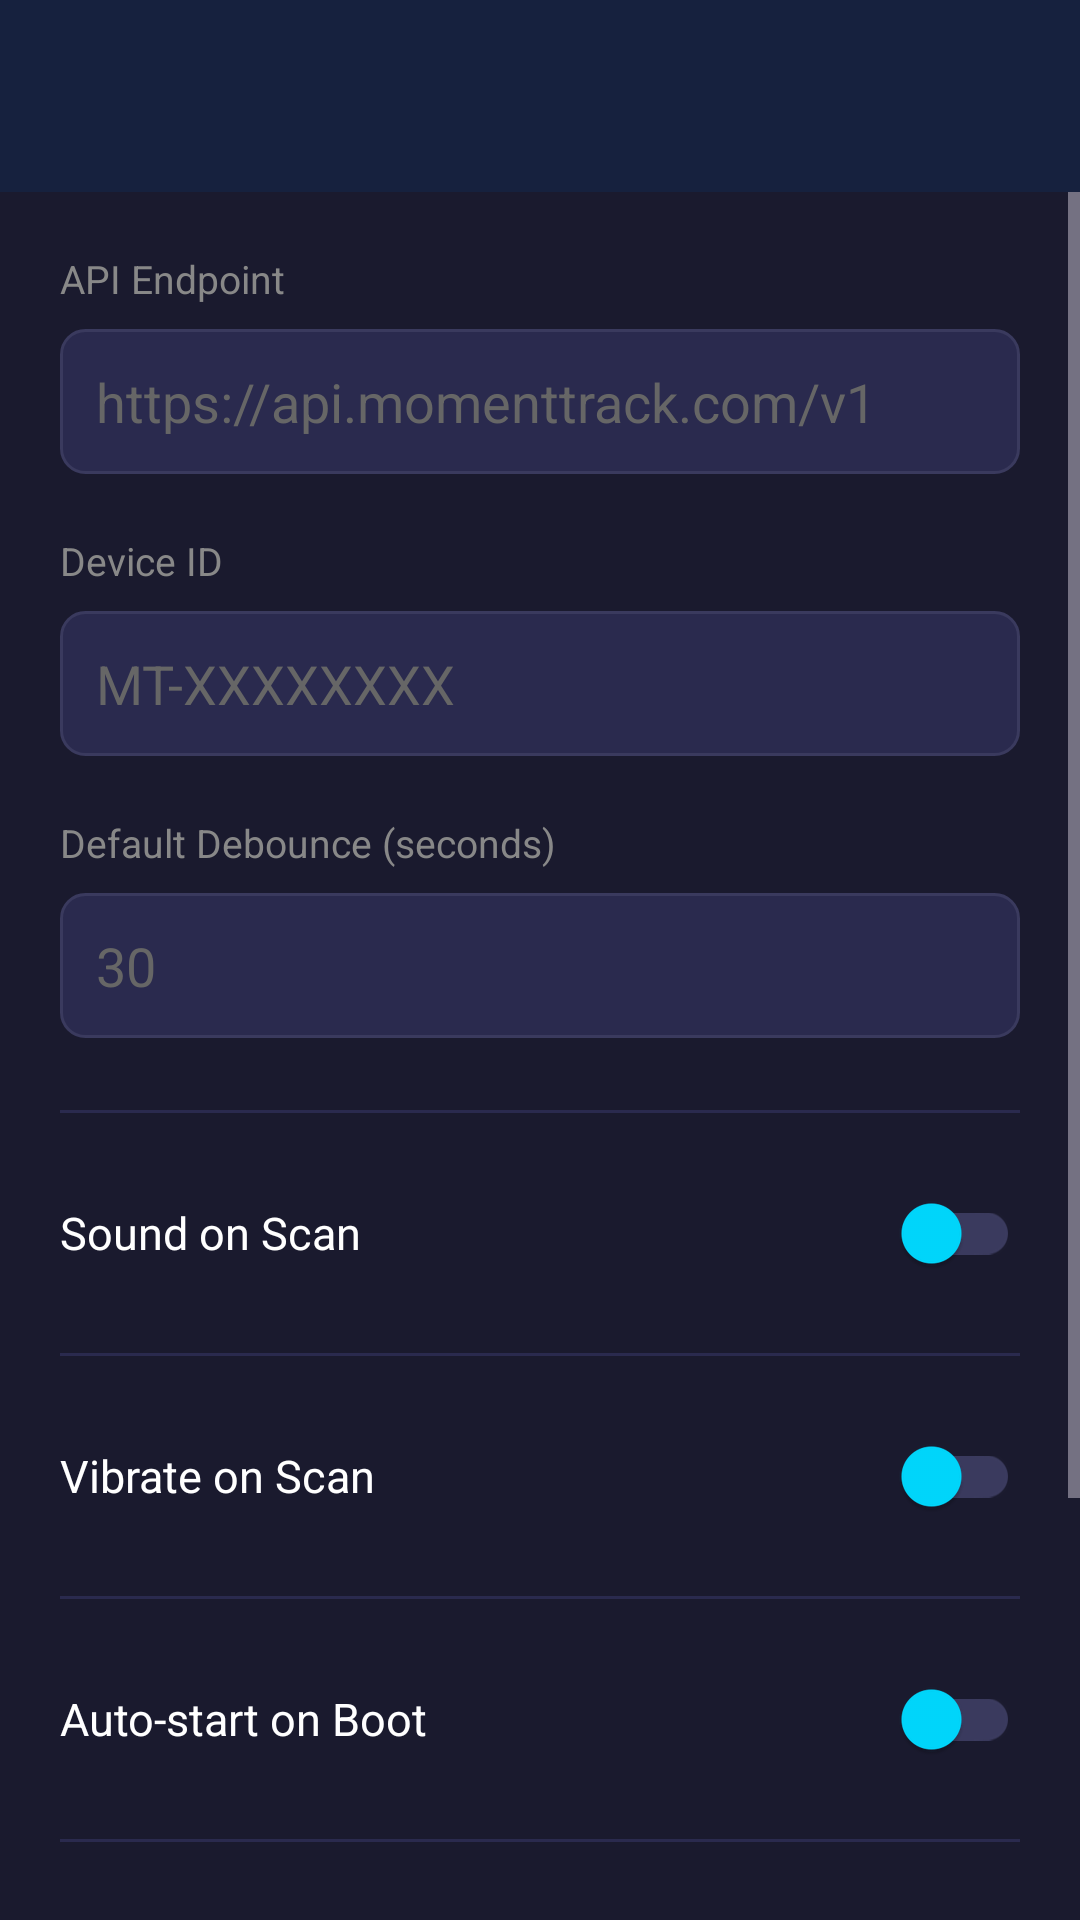

The Android layout XML behind this screen, and the referenced resources:
<!-- AndroidManifest.xml: application theme Theme.MomentTrackScanner -->
<!-- res/layout/activity_settings.xml -->
<?xml version="1.0" encoding="utf-8"?>
<androidx.coordinatorlayout.widget.CoordinatorLayout
    xmlns:android="http://schemas.android.com/apk/res/android"
    xmlns:app="http://schemas.android.com/apk/res-auto"
    android:layout_width="match_parent"
    android:layout_height="match_parent"
    android:background="#1A1A2E">

    <com.google.android.material.appbar.AppBarLayout
        android:layout_width="match_parent"
        android:layout_height="wrap_content"
        android:background="#16213E">

        <androidx.appcompat.widget.Toolbar
            android:id="@+id/toolbar"
            android:layout_width="match_parent"
            android:layout_height="?attr/actionBarSize"
            app:titleTextColor="#00D9FF"
            app:navigationIconTint="#888888" />
    </com.google.android.material.appbar.AppBarLayout>

    <ScrollView
        android:layout_width="match_parent"
        android:layout_height="match_parent"
        app:layout_behavior="@string/appbar_scrolling_view_behavior">

        <LinearLayout
            android:layout_width="match_parent"
            android:layout_height="wrap_content"
            android:orientation="vertical"
            android:padding="20dp">

            
            <TextView
                android:layout_width="wrap_content"
                android:layout_height="wrap_content"
                android:text="API Endpoint"
                android:textColor="#888888"
                android:textSize="13sp" />

            <EditText
                android:id="@+id/etApiEndpoint"
                android:layout_width="match_parent"
                android:layout_height="wrap_content"
                android:layout_marginTop="8dp"
                android:background="@drawable/edit_text_background"
                android:padding="12dp"
                android:textColor="#FFFFFF"
                android:textColorHint="#666666"
                android:hint="https://api.momenttrack.com/v1"
                android:inputType="textUri" />

            
            <TextView
                android:layout_width="wrap_content"
                android:layout_height="wrap_content"
                android:layout_marginTop="20dp"
                android:text="Device ID"
                android:textColor="#888888"
                android:textSize="13sp" />

            <EditText
                android:id="@+id/etDeviceId"
                android:layout_width="match_parent"
                android:layout_height="wrap_content"
                android:layout_marginTop="8dp"
                android:background="@drawable/edit_text_background"
                android:padding="12dp"
                android:textColor="#FFFFFF"
                android:textColorHint="#666666"
                android:hint="MT-XXXXXXXX"
                android:inputType="text" />

            
            <TextView
                android:layout_width="wrap_content"
                android:layout_height="wrap_content"
                android:layout_marginTop="20dp"
                android:text="Default Debounce (seconds)"
                android:textColor="#888888"
                android:textSize="13sp" />

            <EditText
                android:id="@+id/etDebounce"
                android:layout_width="match_parent"
                android:layout_height="wrap_content"
                android:layout_marginTop="8dp"
                android:background="@drawable/edit_text_background"
                android:padding="12dp"
                android:textColor="#FFFFFF"
                android:textColorHint="#666666"
                android:hint="30"
                android:inputType="number" />

            
            <View
                android:layout_width="match_parent"
                android:layout_height="1dp"
                android:layout_marginTop="24dp"
                android:background="#2A2A4E" />

            
            <LinearLayout
                android:layout_width="match_parent"
                android:layout_height="wrap_content"
                android:orientation="horizontal"
                android:gravity="center_vertical"
                android:paddingVertical="16dp">

                <TextView
                    android:layout_width="0dp"
                    android:layout_height="wrap_content"
                    android:layout_weight="1"
                    android:text="Sound on Scan"
                    android:textColor="#FFFFFF"
                    android:textSize="15sp" />

                <com.google.android.material.switchmaterial.SwitchMaterial
                    android:id="@+id/switchSound"
                    android:layout_width="wrap_content"
                    android:layout_height="wrap_content"
                    app:thumbTint="#00D9FF"
                    app:trackTint="#3A3A5E" />
            </LinearLayout>

            <View
                android:layout_width="match_parent"
                android:layout_height="1dp"
                android:background="#2A2A4E" />

            
            <LinearLayout
                android:layout_width="match_parent"
                android:layout_height="wrap_content"
                android:orientation="horizontal"
                android:gravity="center_vertical"
                android:paddingVertical="16dp">

                <TextView
                    android:layout_width="0dp"
                    android:layout_height="wrap_content"
                    android:layout_weight="1"
                    android:text="Vibrate on Scan"
                    android:textColor="#FFFFFF"
                    android:textSize="15sp" />

                <com.google.android.material.switchmaterial.SwitchMaterial
                    android:id="@+id/switchVibrate"
                    android:layout_width="wrap_content"
                    android:layout_height="wrap_content"
                    app:thumbTint="#00D9FF"
                    app:trackTint="#3A3A5E" />
            </LinearLayout>

            <View
                android:layout_width="match_parent"
                android:layout_height="1dp"
                android:background="#2A2A4E" />

            
            <LinearLayout
                android:layout_width="match_parent"
                android:layout_height="wrap_content"
                android:orientation="horizontal"
                android:gravity="center_vertical"
                android:paddingVertical="16dp">

                <TextView
                    android:layout_width="0dp"
                    android:layout_height="wrap_content"
                    android:layout_weight="1"
                    android:text="Auto-start on Boot"
                    android:textColor="#FFFFFF"
                    android:textSize="15sp" />

                <com.google.android.material.switchmaterial.SwitchMaterial
                    android:id="@+id/switchAutoStart"
                    android:layout_width="wrap_content"
                    android:layout_height="wrap_content"
                    app:thumbTint="#00D9FF"
                    app:trackTint="#3A3A5E" />
            </LinearLayout>

            <View
                android:layout_width="match_parent"
                android:layout_height="1dp"
                android:background="#2A2A4E" />

            
            <Button
                android:id="@+id/btnSave"
                android:layout_width="match_parent"
                android:layout_height="wrap_content"
                android:layout_marginTop="24dp"
                android:text="Save Settings"
                android:textColor="#1A1A2E"
                android:backgroundTint="#00D9FF" />

            <Button
                android:id="@+id/btnSyncNow"
                android:layout_width="match_parent"
                android:layout_height="wrap_content"
                android:layout_marginTop="12dp"
                android:text="Sync Now"
                android:textColor="#FFFFFF"
                android:backgroundTint="#2A2A4E" />

            <Button
                android:id="@+id/btnClearData"
                android:layout_width="match_parent"
                android:layout_height="wrap_content"
                android:layout_marginTop="12dp"
                android:text="Clear Local Data"
                android:textColor="#FF4757"
                android:backgroundTint="#2A2A4E" />

        </LinearLayout>
    </ScrollView>

</androidx.coordinatorlayout.widget.CoordinatorLayout>
<!-- resources referenced by this layout -->
<resources>
  <!-- drawable edit_text_background (drawable) -->
  <?xml version="1.0" encoding="utf-8"?>
  <shape xmlns:android="http://schemas.android.com/apk/res/android"
      android:shape="rectangle">
      <solid android:color="#2A2A4E" />
      <stroke android:width="1dp" android:color="#3A3A5E" />
      <corners android:radius="8dp" />
  </shape>
  <style name="Theme.MomentTrackScanner" parent="Theme.Material3.Dark.NoActionBar">
          <item name="colorPrimary">@color/accent_cyan</item>
          <item name="colorPrimaryVariant">@color/background_secondary</item>
          <item name="colorOnPrimary">@color/background_dark</item>
          <item name="colorSecondary">@color/accent_cyan</item>
          <item name="colorSecondaryVariant">@color/accent_cyan</item>
          <item name="colorOnSecondary">@color/background_dark</item>
          <item name="android:colorBackground">@color/background_dark</item>
          <item name="colorSurface">@color/background_secondary</item>
          <item name="colorOnSurface">@color/text_primary</item>
          <item name="android:statusBarColor">@color/background_secondary</item>
          <item name="android:navigationBarColor">@color/background_dark</item>
      </style>
  <color name="accent_cyan">#00D9FF</color>
  <color name="background_secondary">#16213E</color>
  <color name="background_dark">#1A1A2E</color>
  <color name="text_primary">#FFFFFF</color>
</resources>
